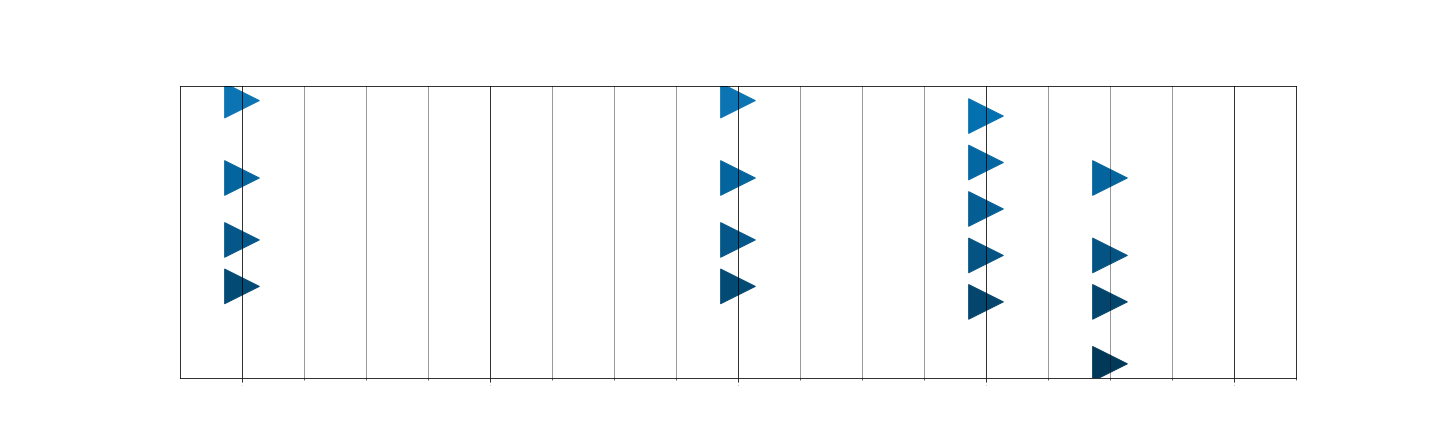

Values plotted in this chart, from the file beside it:
Pitch, Velocity, Position, Length
64, 57, 0.0, 4043
76, 60, 0.0, 4039
67, 63, 0.0, 4023
71, 78, 0.0, 4047
64, 64, 8.0, 2523
76, 74, 8.0, 2773
67, 78, 8.0, 2646
71, 81, 8.0, 2671
63, 64, 12.0, 1073
75, 74, 12.0, 1954
66, 74, 12.0, 1057
69, 84, 12.0, 1373
72, 86, 12.0, 1929
59, 54, 14.0, 1450
66, 61, 14.0, 1389
63, 61, 14.0, 1409
71, 99, 14.0, 1418
